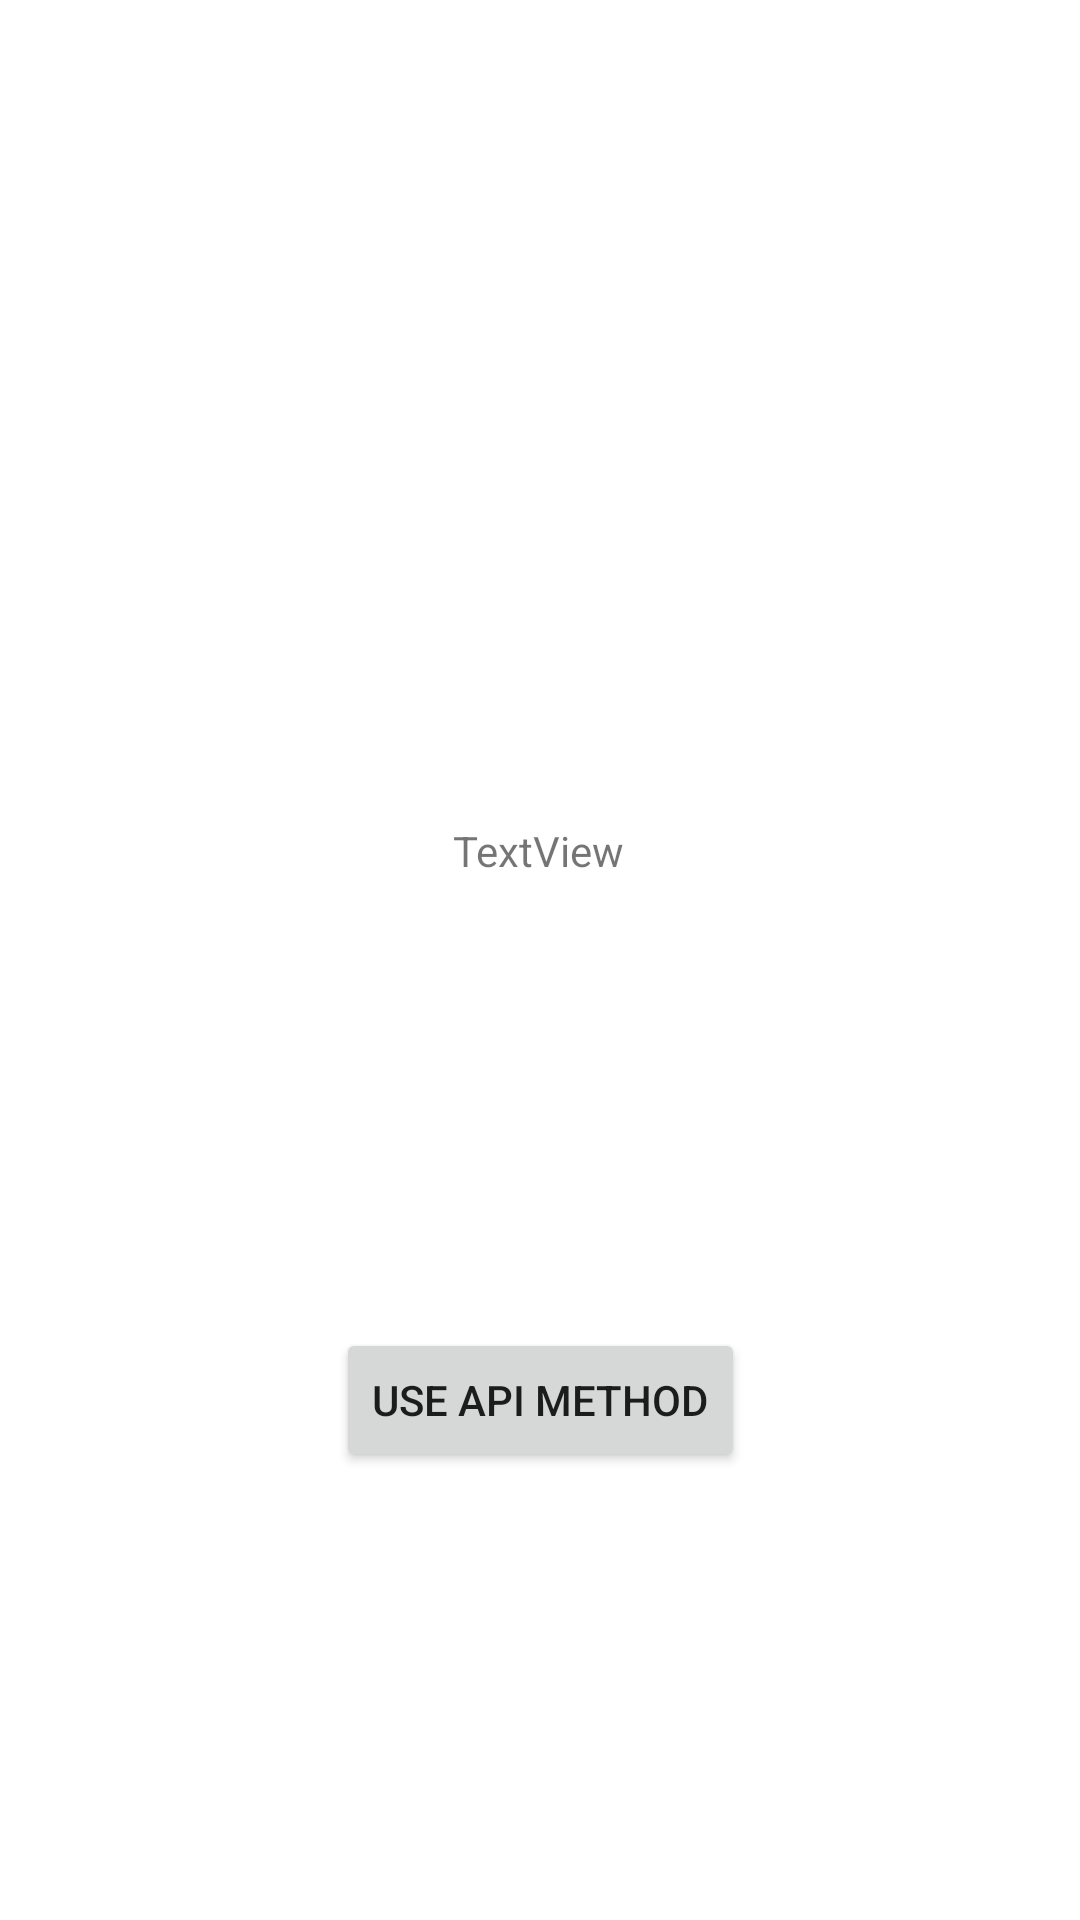

Layout XML and referenced resources for this Android screen:
<!-- AndroidManifest.xml: application theme Theme.TVMedicine -->
<!-- res/layout/activity_debug.xml -->
<?xml version="1.0" encoding="utf-8"?>
<androidx.constraintlayout.widget.ConstraintLayout xmlns:android="http://schemas.android.com/apk/res/android"
    xmlns:app="http://schemas.android.com/apk/res-auto"
    xmlns:tools="http://schemas.android.com/tools"
    android:layout_width="match_parent"
    android:layout_height="match_parent"
    tools:context=".debug">

    <Button
        android:id="@+id/button"
        android:layout_width="wrap_content"
        android:layout_height="wrap_content"
        android:onClick="get"
        android:text="@string/use_api_method"
        app:layout_constraintBottom_toBottomOf="parent"
        app:layout_constraintEnd_toEndOf="parent"
        app:layout_constraintStart_toStartOf="parent"
        app:layout_constraintTop_toBottomOf="@+id/textView2" />

    <TextView
        android:id="@+id/textView2"
        android:layout_width="wrap_content"
        android:layout_height="wrap_content"
        android:text="TextView"
        app:layout_constraintBottom_toBottomOf="parent"
        app:layout_constraintEnd_toEndOf="parent"
        app:layout_constraintHorizontal_bias="0.498"
        app:layout_constraintStart_toStartOf="parent"
        app:layout_constraintTop_toTopOf="parent"
        app:layout_constraintVertical_bias="0.441" />
</androidx.constraintlayout.widget.ConstraintLayout>
<!-- resources referenced by this layout -->
<resources>
  <string name="use_api_method">Use API method</string>
  <style name="Theme.TVMedicine" parent="Theme.MaterialComponents.DayNight.DarkActionBar">
          
          <item name="colorPrimary">@color/purple_500</item>
          <item name="colorPrimaryVariant">@color/purple_700</item>
          <item name="colorOnPrimary">@color/white</item>
          
          <item name="colorSecondary">@color/teal_200</item>
          <item name="colorSecondaryVariant">@color/teal_700</item>
          <item name="colorOnSecondary">@color/black</item>
          
          <item name="android:statusBarColor" tools:targetApi="l">?attr/colorPrimaryVariant</item>
          
      </style>
  <!-- not gathered from this repository: default colours our renderer supplied (Android Studio template values) -->
  <color name="purple_500">#FF6200EE</color>
  <color name="purple_700">#FF3700B3</color>
  <color name="teal_200">#FF03DAC5</color>
  <color name="teal_700">#FF018786</color>
  <color name="black">#FF000000</color>
  <color name="white">#FFFFFFFF</color>
</resources>
